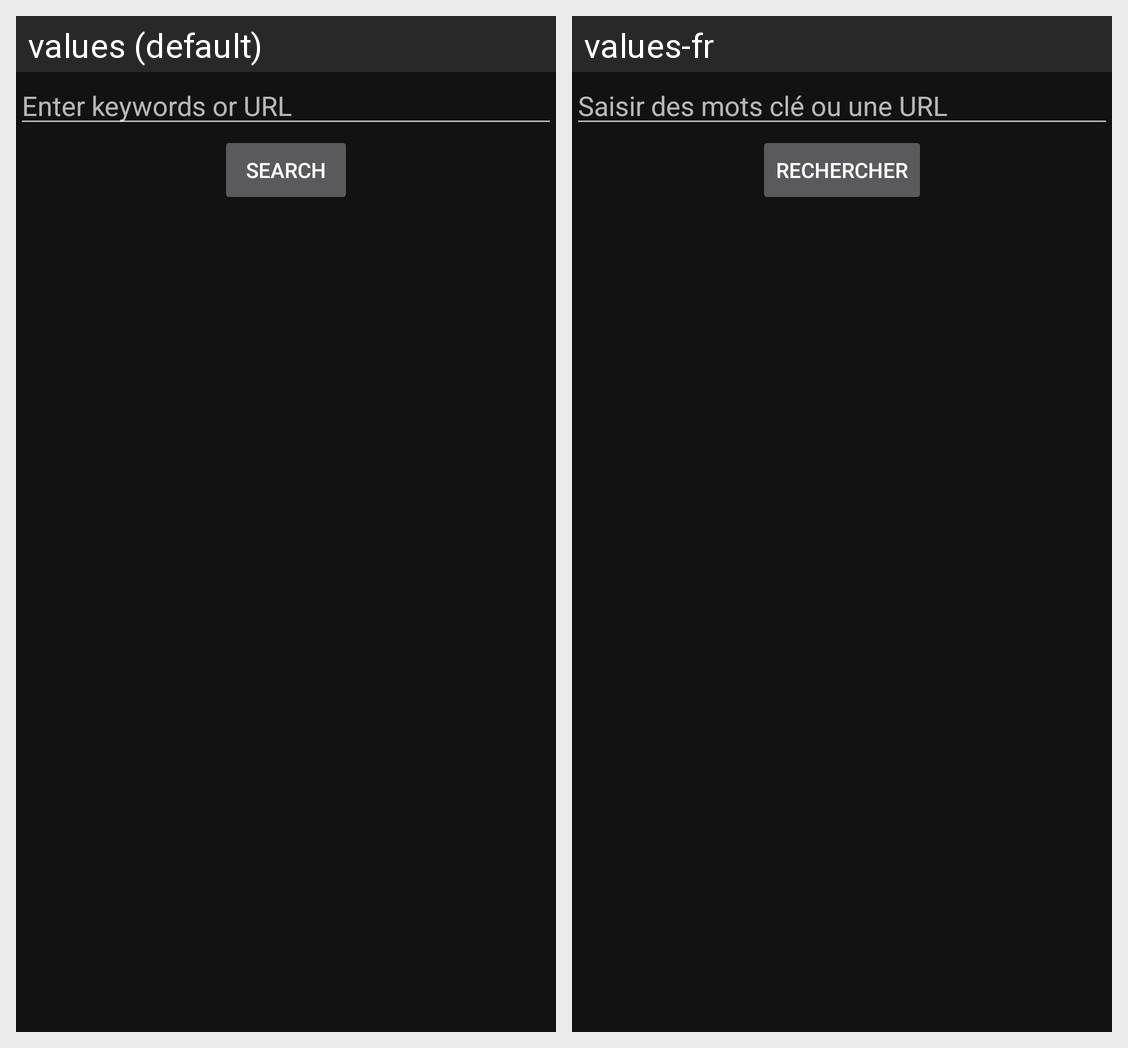

Translations of the strings shown on this Android screen, per locale in the grid:
Android screen res/layout/activity_search_feed.xml rendered under 2 locales, left to right: values (default), values-fr. Device: Nexus 5 (rendered at 1080×1920; each locale shown at half size, 540×960, under a caption strip naming it); theme Theme.RSSpire.
Strings drawn on this screen, with the default value and each locale's value (text and hints the layout hard-codes, and strings that could not be matched under every locale, appear in the picture but are not listed):

search_feed_text_hint
  values: Enter keywords or URL
  values-fr: Saisir des mots clé ou une URL

search_feed_button
  values: Search
  values-fr: Rechercher
